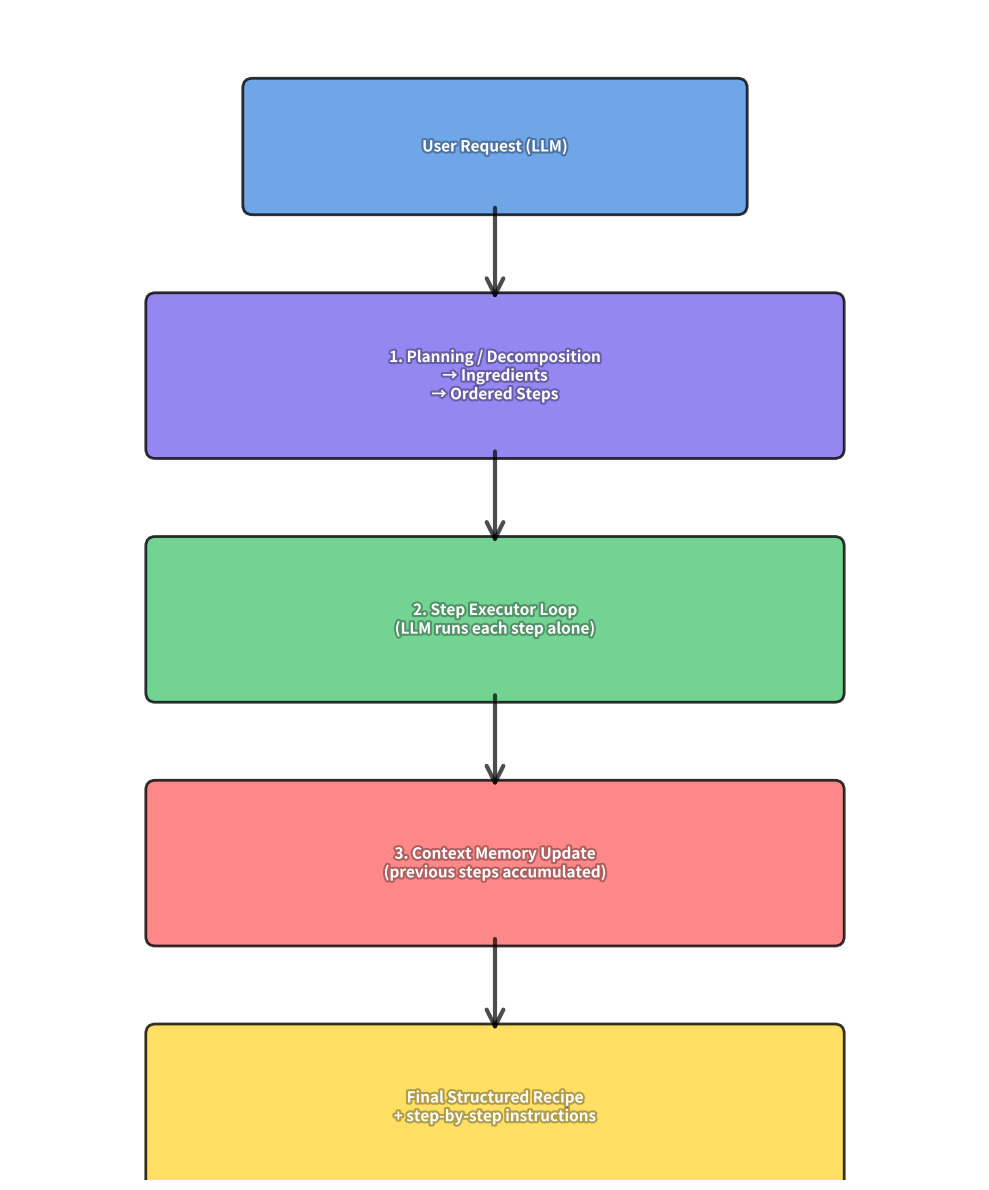

Recreate this plot in Python. (Note: this script raises an exception after producing the figure.)
import matplotlib.pyplot as plt
import matplotlib.patches as mpatches
from matplotlib.patches import FancyBboxPatch, FancyArrowPatch
import matplotlib.patheffects as path_effects

# Create figure
fig, ax = plt.subplots(figsize=(10, 12))
ax.set_xlim(0, 10)
ax.set_ylim(0, 12)
ax.axis('off')

# Define colors (accent colors)
colors = ['#4A90E2', '#7B68EE', '#50C878', '#FF6B6B', '#FFD93D']

# Box positions (x, y, width, height)
boxes = [
    (2.5, 10, 5, 1.2, 'User Request (LLM)', colors[0]),
    (1.5, 7.5, 7, 1.5, '1. Planning / Decomposition\n→ Ingredients\n→ Ordered Steps', colors[1]),
    (1.5, 5, 7, 1.5, '2. Step Executor Loop\n(LLM runs each step alone)', colors[2]),
    (1.5, 2.5, 7, 1.5, '3. Context Memory Update\n(previous steps accumulated)', colors[3]),
    (1.5, 0, 7, 1.5, 'Final Structured Recipe\n+ step-by-step instructions', colors[4]),
]

# Draw boxes
for x, y, w, h, text, color in boxes:
    box = FancyBboxPatch((x, y), w, h, boxstyle="round,pad=0.1",
                          edgecolor='black', facecolor=color, 
                          linewidth=2, alpha=0.8)
    ax.add_patch(box)
    
    # Add text
    ax.text(x + w/2, y + h/2, text, ha='center', va='center',
            fontsize=11, fontweight='bold', color='white',
            path_effects=[path_effects.withStroke(linewidth=3, foreground='black', alpha=0.3)])

# Draw arrows
arrows = [
    (5, 10, 5, 9),      # A -> B
    (5, 7.5, 5, 6.5),   # B -> C
    (5, 5, 5, 4),       # C -> D
    (5, 2.5, 5, 1.5),   # D -> E
]

for x1, y1, x2, y2 in arrows:
    arrow = FancyArrowPatch((x1, y1), (x2, y2),
                           arrowstyle='->', mutation_scale=30,
                           linewidth=3, color='black', alpha=0.7)
    ax.add_patch(arrow)

plt.tight_layout()
plt.savefig('documents/harnessing/workflow-diagram.png', dpi=300, bbox_inches='tight', 
            facecolor='white', edgecolor='none')
print("Diagram saved to documents/harnessing/workflow-diagram.png")
